The GitHub repository JuanIsernGhosn/coral-classification-deep-learning contains a labelled image folder "coral_img" with 14 categories: ACER, APAL, CNAT, DANT, DSTR, GORG, MALC, MCAV, MMEA, MONT, PALY, SPO, SSID, TUNI. Examples follow, each with its label.

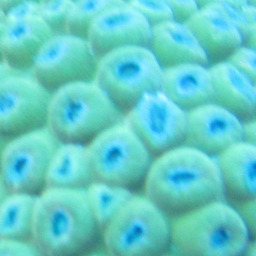
Label: MCAV

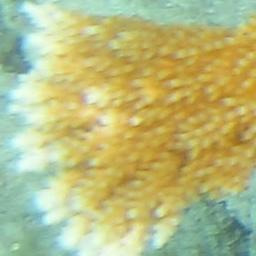
Label: APAL

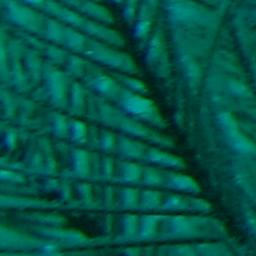
Label: GORG

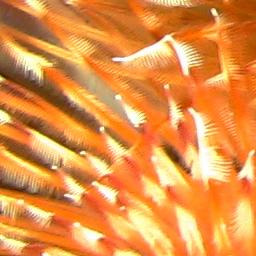
Label: DSTR

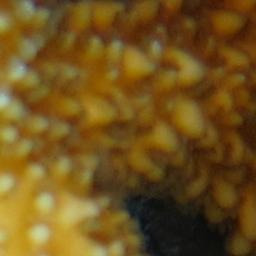
Label: ACER

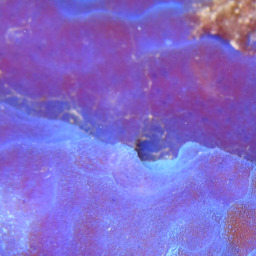
Label: SPO
